Run: headless pygame with SDL's dummy video driver; simulated clock (each Clock.tick advances the game by its frame time, no real sleeping); random seed 0; keys injected as events and as key.get_pressed() state; mouse plan: one left click at the window centre at the start of phase 2, then a move to the lower-right quarter at the start of phase 3.
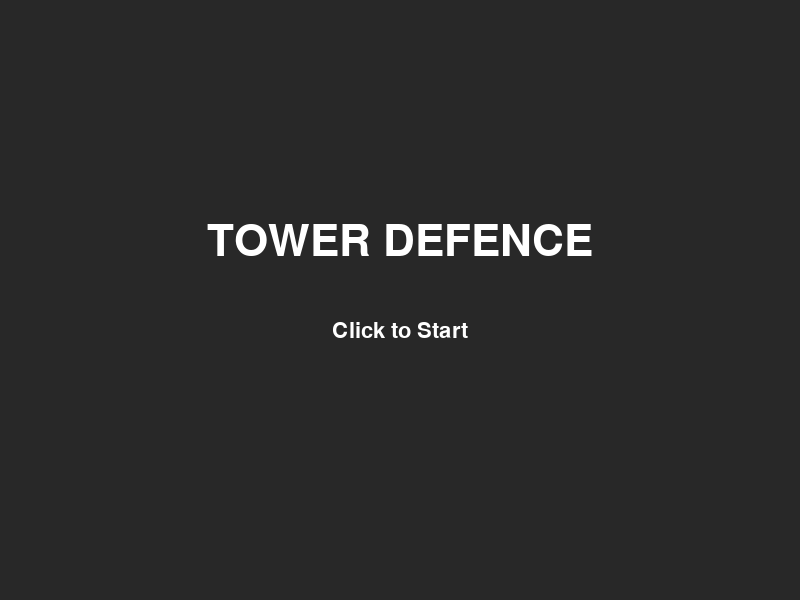
Frame 1 of 4 · flips 1–60 · no input
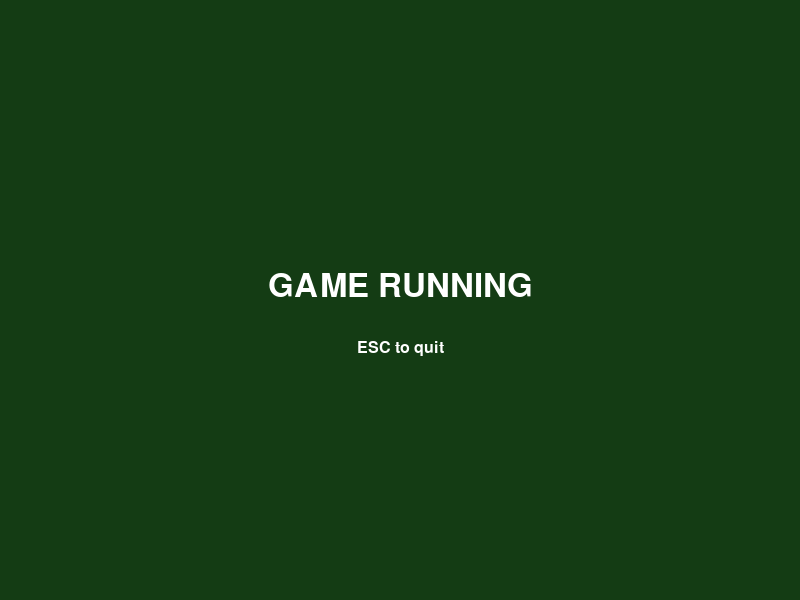
Frame 2 of 4 · flips 61–180 · clicked the window centre · tapped SPACE, RETURN · held RIGHT (→), D
Frame 3 of 4 · flips 181–300 · moved the mouse to the lower-right quarter · held DOWN (↓), S · screen unchanged from frame 2, image omitted
Frame 4 of 4 · flips 301–420 · held LEFT (←), A, UP (↑), W · screen unchanged from frame 3, image omitted

The pygame program that drew these frames:

import pygame
import enum
from dataclasses import dataclass, field

# =========================================================
# CONSTANTS
# =========================================================

WIDTH, HEIGHT = 800, 600
DESIRED_FPS = 60
BG_COLOR = (40, 40, 40)
WHITE = (255, 255, 255)

# =========================================================
# GAME STATES
# =========================================================

class GameState(enum.Enum):
    initializing = 0
    main_menu = 1
    playing = 2
    quitting = 3

# =========================================================
# GAME LOOP BASE CLASS
# =========================================================

@dataclass
class GameLoop:
    game: "TowerGame"

    def handle_events(self):
        """
        Default OS-level event processing.
        MUST be called to avoid freezing.
        """
        for event in pygame.event.get():
            if (
                event.type == pygame.QUIT
                or (
                    event.type == pygame.KEYDOWN
                    and event.key == pygame.K_ESCAPE
                )
            ):
                self.set_state(GameState.quitting)

            # Delegate to subclass
            self.handle_event(event)

    def handle_event(self, event):
        """
        Override in subclass if needed.
        """
        pass

    def loop(self):
        """
        Override in subclass.
        """
        while self.state != GameState.quitting:
            self.handle_events()

    # ---- shortcuts ----

    def set_state(self, new_state: GameState):
        self.game.set_state(new_state)

    @property
    def screen(self):
        return self.game.screen

    @property
    def state(self):
        return self.game.state


# =========================================================
# MAIN MENU SCREEN
# =========================================================

@dataclass
class GameMenu(GameLoop):

    def loop(self):
        clock = pygame.time.Clock()

        while self.state == GameState.main_menu:
            self.handle_events()

            self.screen.fill(BG_COLOR)
            self.draw_text("TOWER DEFENCE", 64, HEIGHT // 2 - 80)
            self.draw_text("Click to Start", 32, HEIGHT // 2 + 20)

            pygame.display.flip()
            pygame.display.set_caption(f"FPS: {round(clock.get_fps())}")
            clock.tick(DESIRED_FPS)

    def handle_event(self, event):
        if event.type == pygame.MOUSEBUTTONDOWN:
            self.set_state(GameState.playing)

    def draw_text(self, text, size, y):
        font = pygame.font.SysFont(None, size)
        surface = font.render(text, True, WHITE)
        self.screen.blit(
            surface,
            (WIDTH // 2 - surface.get_width() // 2, y),
        )


# =========================================================
# GAMEPLAY SCREEN (placeholder gameplay loop)
# =========================================================

@dataclass
class GamePlaying(GameLoop):

    def loop(self):
        clock = pygame.time.Clock()

        while self.state == GameState.playing:
            self.handle_events()
            self.update()
            self.draw()

            pygame.display.flip()
            pygame.display.set_caption(f"FPS: {round(clock.get_fps())}")
            clock.tick(DESIRED_FPS)

    def update(self):
        # Gameplay logic would go here
        pass

    def draw(self):
        self.screen.fill((20, 60, 20))
        self.draw_text("GAME RUNNING", 48, HEIGHT // 2 - 30)
        self.draw_text("ESC to quit", 24, HEIGHT // 2 + 40)

    def draw_text(self, text, size, y):
        font = pygame.font.SysFont(None, size)
        surface = font.render(text, True, WHITE)
        self.screen.blit(
            surface,
            (WIDTH // 2 - surface.get_width() // 2, y),
        )


# =========================================================
# MAIN CONTROLLER
# =========================================================

@dataclass
class TowerGame:
    screen: pygame.Surface = field(init=False)
    state: GameState = field(init=False, default=GameState.initializing)

    game_menu: GameMenu = field(init=False)
    game_playing: GamePlaying = field(init=False)

    def init(self):
        pygame.init()
        self.screen = pygame.display.set_mode((WIDTH, HEIGHT))
        pygame.display.set_caption("Tower Defence")

        # Initialize screens
        self.game_menu = GameMenu(game=self)
        self.game_playing = GamePlaying(game=self)

        self.set_state(GameState.main_menu)

    def set_state(self, new_state: GameState):
        self.state = new_state

    def loop(self):
        """
        Central controller loop.
        Delegates control to GameLoop subclasses.
        """
        while self.state != GameState.quitting:
            if self.state == GameState.main_menu:
                self.game_menu.loop()

            elif self.state == GameState.playing:
                self.game_playing.loop()

        pygame.quit()


# =========================================================
# ENTRY POINT
# =========================================================

if __name__ == "__main__":
    game = TowerGame()
    game.init()
    game.loop()
